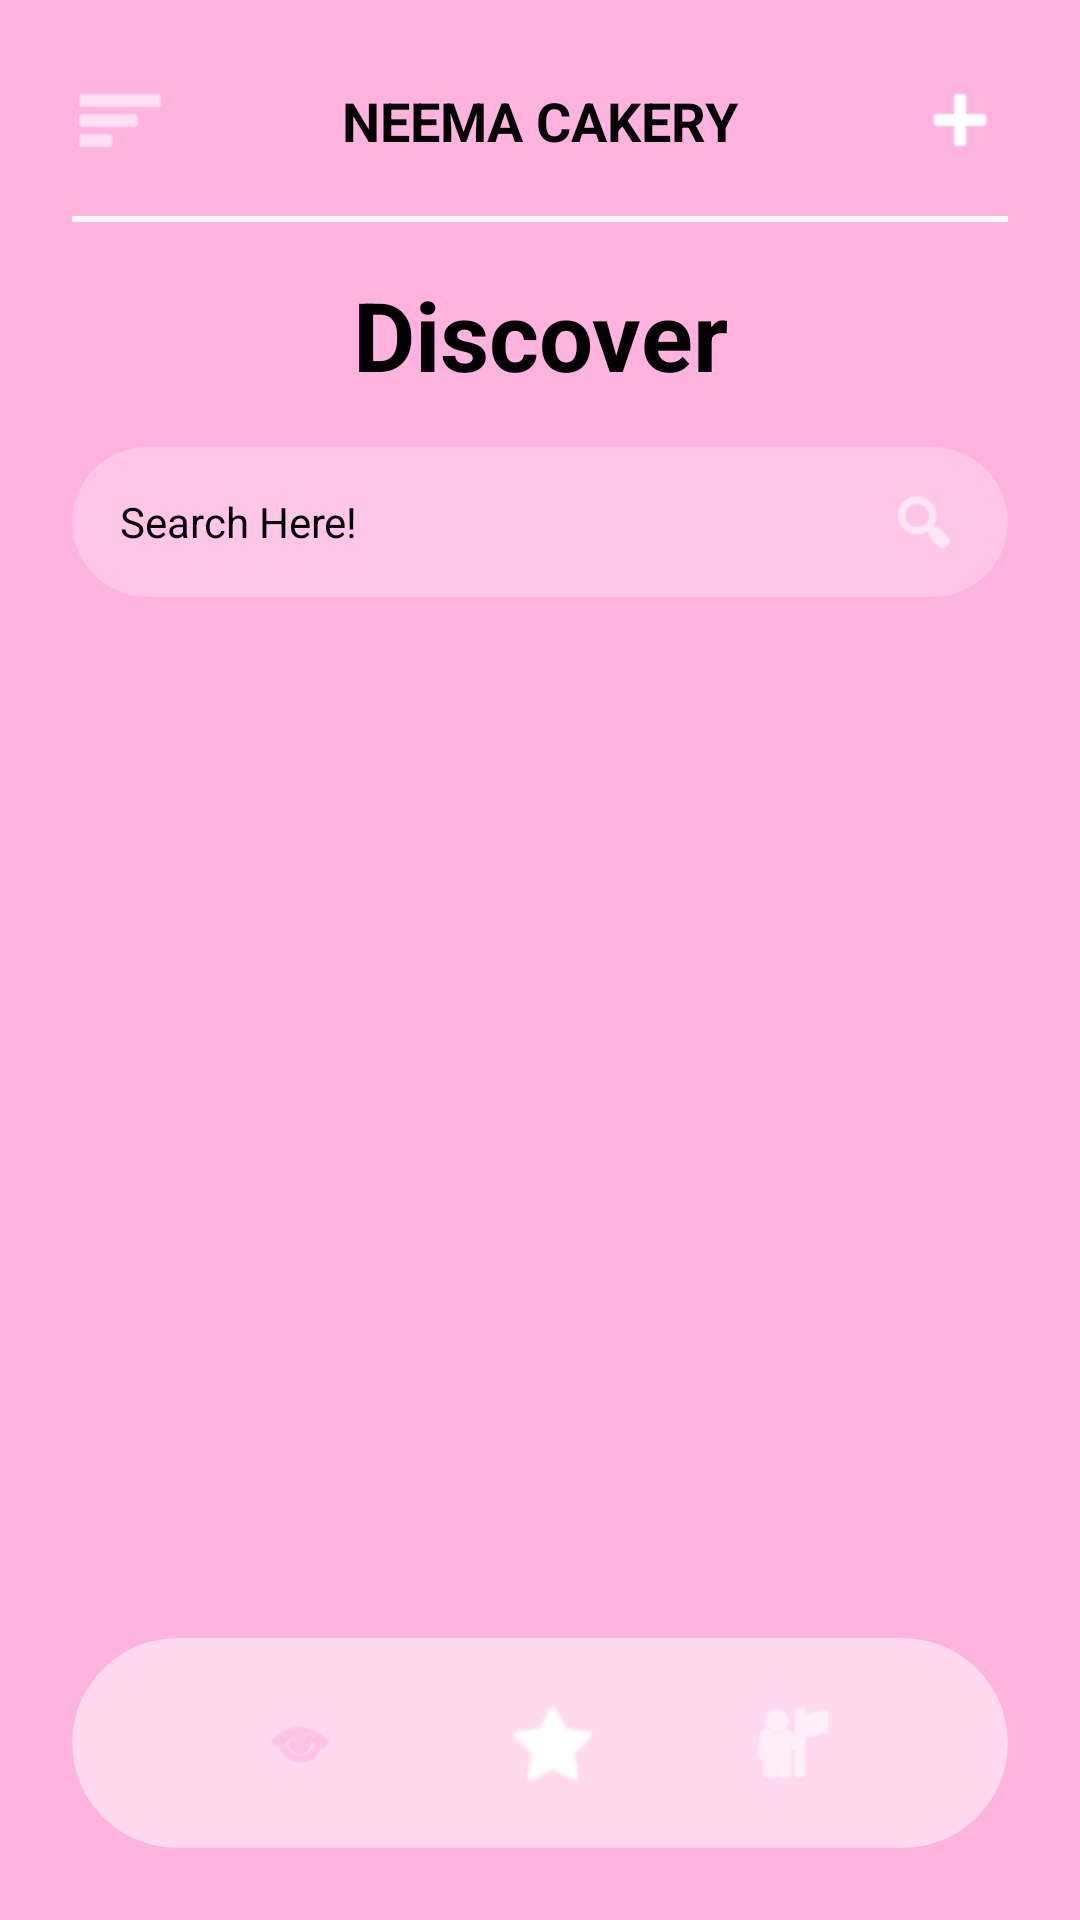

Layout XML and referenced resources for this Android screen:
<!-- AndroidManifest.xml: application theme Theme.Neema_cakery -->
<!-- res/layout/activity_product_list.xml -->
<?xml version="1.0" encoding="utf-8"?>
<androidx.constraintlayout.widget.ConstraintLayout xmlns:android="http://schemas.android.com/apk/res/android"
    xmlns:app="http://schemas.android.com/apk/res-auto"
    android:layout_width="match_parent"
    android:layout_height="match_parent"
    android:background="@color/pink_primary">

    
    <ImageButton
        android:id="@+id/btnMenu"
        android:layout_width="48dp"
        android:layout_height="48dp"
        android:layout_marginStart="16dp"
        android:layout_marginTop="16dp"
        android:background="?attr/selectableItemBackgroundBorderless"
        android:src="@android:drawable/ic_menu_sort_by_size"
        app:layout_constraintStart_toStartOf="parent"
        app:layout_constraintTop_toTopOf="parent"
        app:tint="@color/white" />

    <TextView
        android:id="@+id/tvHeaderTitle"
        android:layout_width="wrap_content"
        android:layout_height="wrap_content"
        android:text="NEEMA CAKERY"
        android:textColor="@color/black"
        android:textSize="18sp"
        android:textStyle="bold"
        app:layout_constraintBottom_toBottomOf="@id/btnMenu"
        app:layout_constraintEnd_toEndOf="parent"
        app:layout_constraintStart_toStartOf="parent"
        app:layout_constraintTop_toTopOf="@id/btnMenu" />

    <ImageButton
        android:id="@+id/btnCart"
        android:layout_width="48dp"
        android:layout_height="48dp"
        android:layout_marginTop="16dp"
        android:layout_marginEnd="16dp"
        android:background="?attr/selectableItemBackgroundBorderless"
        android:src="@android:drawable/ic_input_add"
        app:layout_constraintEnd_toEndOf="parent"
        app:layout_constraintTop_toTopOf="parent"
        app:tint="@color/white" />

    <View
        android:id="@+id/divider"
        android:layout_width="match_parent"
        android:layout_height="2dp"
        android:layout_marginHorizontal="24dp"
        android:layout_marginTop="8dp"
        android:background="@color/white"
        app:layout_constraintTop_toBottomOf="@id/btnMenu" />

    <TextView
        android:id="@+id/tvDiscover"
        android:layout_width="wrap_content"
        android:layout_height="wrap_content"
        android:layout_marginTop="16dp"
        android:text="Discover"
        android:textColor="@color/black"
        android:textSize="32sp"
        android:textStyle="bold"
        app:layout_constraintEnd_toEndOf="parent"
        app:layout_constraintStart_toStartOf="parent"
        app:layout_constraintTop_toBottomOf="@id/divider" />

    
    <androidx.cardview.widget.CardView
        android:id="@+id/searchCard"
        android:layout_width="match_parent"
        android:layout_height="50dp"
        android:layout_marginHorizontal="24dp"
        android:layout_marginTop="16dp"
        app:cardBackgroundColor="#40FFFFFF"
        app:cardCornerRadius="25dp"
        app:cardElevation="0dp"
        app:layout_constraintTop_toBottomOf="@id/tvDiscover">

        <LinearLayout
            android:layout_width="match_parent"
            android:layout_height="match_parent"
            android:gravity="center_vertical"
            android:orientation="horizontal"
            android:paddingHorizontal="16dp">

            <TextView
                android:layout_width="0dp"
                android:layout_height="wrap_content"
                android:layout_weight="1"
                android:text="Search Here!"
                android:textColor="@color/black" />

            <ImageView
                android:layout_width="24dp"
                android:layout_height="24dp"
                android:src="@android:drawable/ic_menu_search"
                app:tint="@color/white" />
        </LinearLayout>
    </androidx.cardview.widget.CardView>

    
    <androidx.recyclerview.widget.RecyclerView
        android:id="@+id/recyclerViewProducts"
        android:layout_width="match_parent"
        android:layout_height="0dp"
        android:layout_marginTop="16dp"
        app:layout_constraintTop_toBottomOf="@id/searchCard"
        app:layout_constraintBottom_toTopOf="@id/bottomNavigation"
        android:clipToPadding="false"
        android:paddingBottom="16dp" />

    
    <androidx.cardview.widget.CardView
        android:id="@+id/bottomNavigation"
        android:layout_width="match_parent"
        android:layout_height="70dp"
        android:layout_margin="24dp"
        app:cardBackgroundColor="#80FFFFFF"
        app:cardCornerRadius="35dp"
        app:cardElevation="0dp"
        app:layout_constraintBottom_toBottomOf="parent">

        <LinearLayout
            android:layout_width="match_parent"
            android:layout_height="match_parent"
            android:gravity="center"
            android:orientation="horizontal">

            <ImageView
                android:layout_width="40dp"
                android:layout_height="40dp"
                android:layout_marginHorizontal="24dp"
                android:background="@drawable/circle_bg"
                android:padding="8dp"
                android:src="@android:drawable/ic_menu_view"
                app:tint="@color/pink_primary" />

            <ImageView
                android:layout_width="32dp"
                android:layout_height="32dp"
                android:layout_marginHorizontal="24dp"
                android:src="@android:drawable/btn_star_big_on"
                app:tint="@color/white" />

            <ImageView
                android:layout_width="32dp"
                android:layout_height="32dp"
                android:layout_marginHorizontal="24dp"
                android:src="@android:drawable/ic_menu_myplaces"
                app:tint="@color/white" />
        </LinearLayout>
    </androidx.cardview.widget.CardView>

</androidx.constraintlayout.widget.ConstraintLayout>
<!-- resources referenced by this layout -->
<resources>
  <color name="black">#FF000000</color>
  <color name="pink_primary">#FFB3DE</color>
  <color name="white">#FFFFFFFF</color>
  <style name="Theme.Neema_cakery" parent="Base.Theme.Neema_cakery" />
  <style name="Base.Theme.Neema_cakery" parent="Theme.MaterialComponents.DayNight.NoActionBar">
          
          <item name="colorPrimary">@color/pink_primary</item>
          <item name="colorPrimaryVariant">@color/pink_dark</item>
          <item name="colorOnPrimary">@color/white</item>
          
          <item name="colorSecondary">@color/pink_dark</item>
          <item name="colorSecondaryVariant">@color/pink_dark</item>
          <item name="colorOnSecondary">@color/white</item>
          
          <item name="android:statusBarColor">?attr/colorPrimaryVariant</item>
          
          <item name="android:windowBackground">@color/white</item>
          <item name="android:textColor">@color/black</item>
          <item name="android:textColorPrimary">@color/black</item>
      </style>
  <color name="pink_dark">#FF80AB</color>
</resources>
